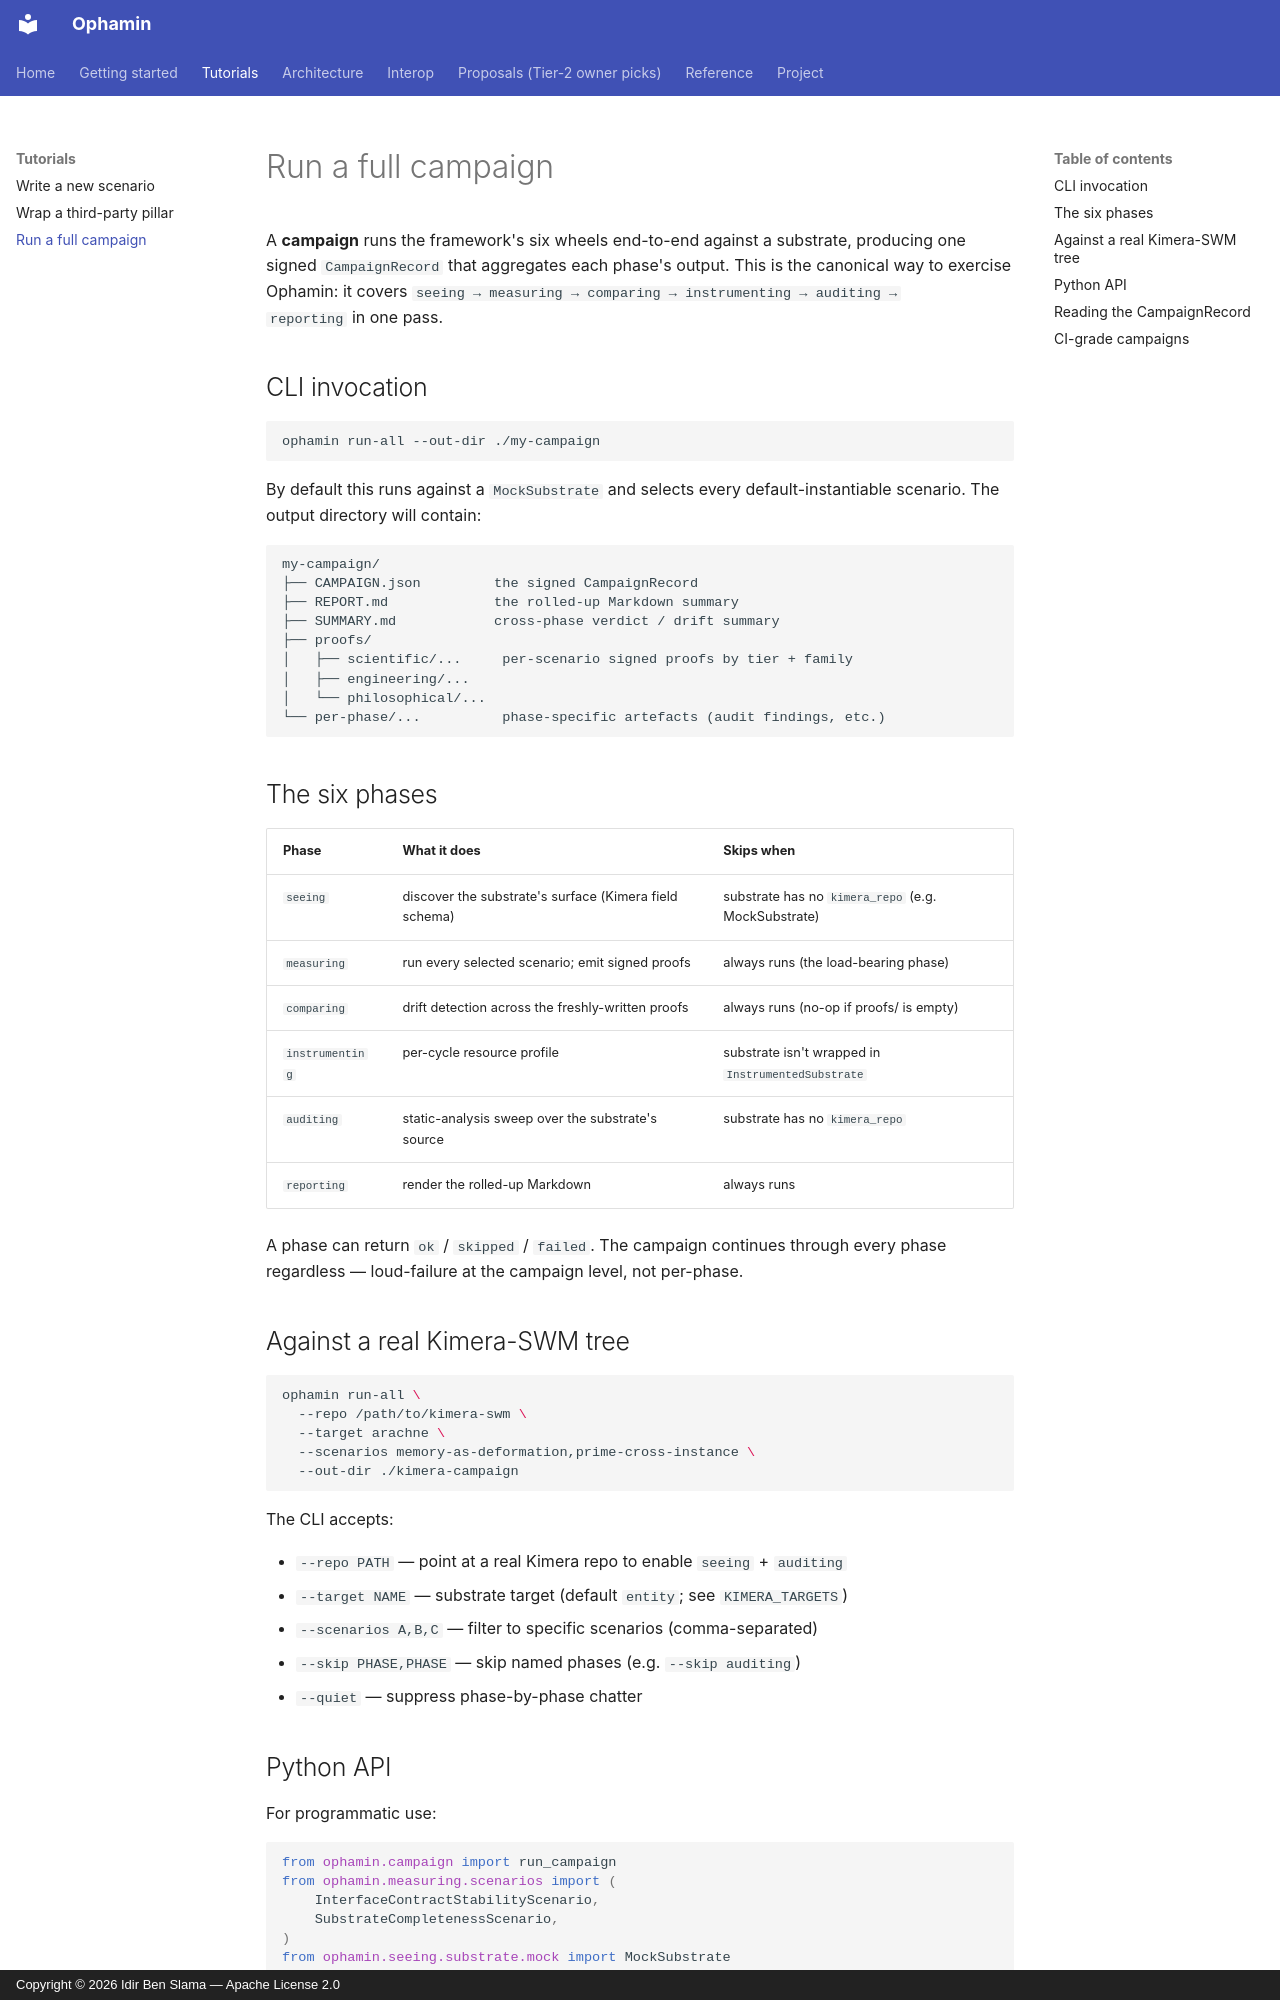

repository: IdirBenSlama/Ophamin · page: tutorials/run-a-campaign/index.html · generator: mkdocs · copyright: Copyright © 2026 Idir Ben Slama — Apache License 2.0

# Run a full campaign

A **campaign** runs the framework's six wheels end-to-end against a
substrate, producing one signed `CampaignRecord` that aggregates each
phase's output. This is the canonical way to exercise Ophamin: it
covers `seeing → measuring → comparing → instrumenting → auditing →
reporting` in one pass.

## CLI invocation

```bash
ophamin run-all --out-dir ./my-campaign
```

By default this runs against a `MockSubstrate` and selects every
default-instantiable scenario. The output directory will contain:

```
my-campaign/
├── CAMPAIGN.json         the signed CampaignRecord
├── REPORT.md             the rolled-up Markdown summary
├── SUMMARY.md            cross-phase verdict / drift summary
├── proofs/
│   ├── scientific/...     per-scenario signed proofs by tier + family
│   ├── engineering/...
│   └── philosophical/...
└── per-phase/...          phase-specific artefacts (audit findings, etc.)
```

## The six phases

| Phase | What it does | Skips when |
|---|---|---|
| `seeing` | discover the substrate's surface (Kimera field schema) | substrate has no `kimera_repo` (e.g. MockSubstrate) |
| `measuring` | run every selected scenario; emit signed proofs | always runs (the load-bearing phase) |
| `comparing` | drift detection across the freshly-written proofs | always runs (no-op if proofs/ is empty) |
| `instrumenting` | per-cycle resource profile | substrate isn't wrapped in `InstrumentedSubstrate` |
| `auditing` | static-analysis sweep over the substrate's source | substrate has no `kimera_repo` |
| `reporting` | render the rolled-up Markdown | always runs |

A phase can return `ok` / `skipped` / `failed`. The campaign continues
through every phase regardless — loud-failure at the campaign level,
not per-phase.

## Against a real Kimera-SWM tree

```bash
ophamin run-all \
  --repo /path/to/kimera-swm \
  --target arachne \
  --scenarios memory-as-deformation,prime-cross-instance \
  --out-dir ./kimera-campaign
```

The CLI accepts:

- `--repo PATH` — point at a real Kimera repo to enable `seeing` +
  `auditing`
- `--target NAME` — substrate target (default `entity`; see
  `KIMERA_TARGETS`)
- `--scenarios A,B,C` — filter to specific scenarios (comma-separated)
- `--skip PHASE,PHASE` — skip named phases (e.g. `--skip auditing`)
- `--quiet` — suppress phase-by-phase chatter
